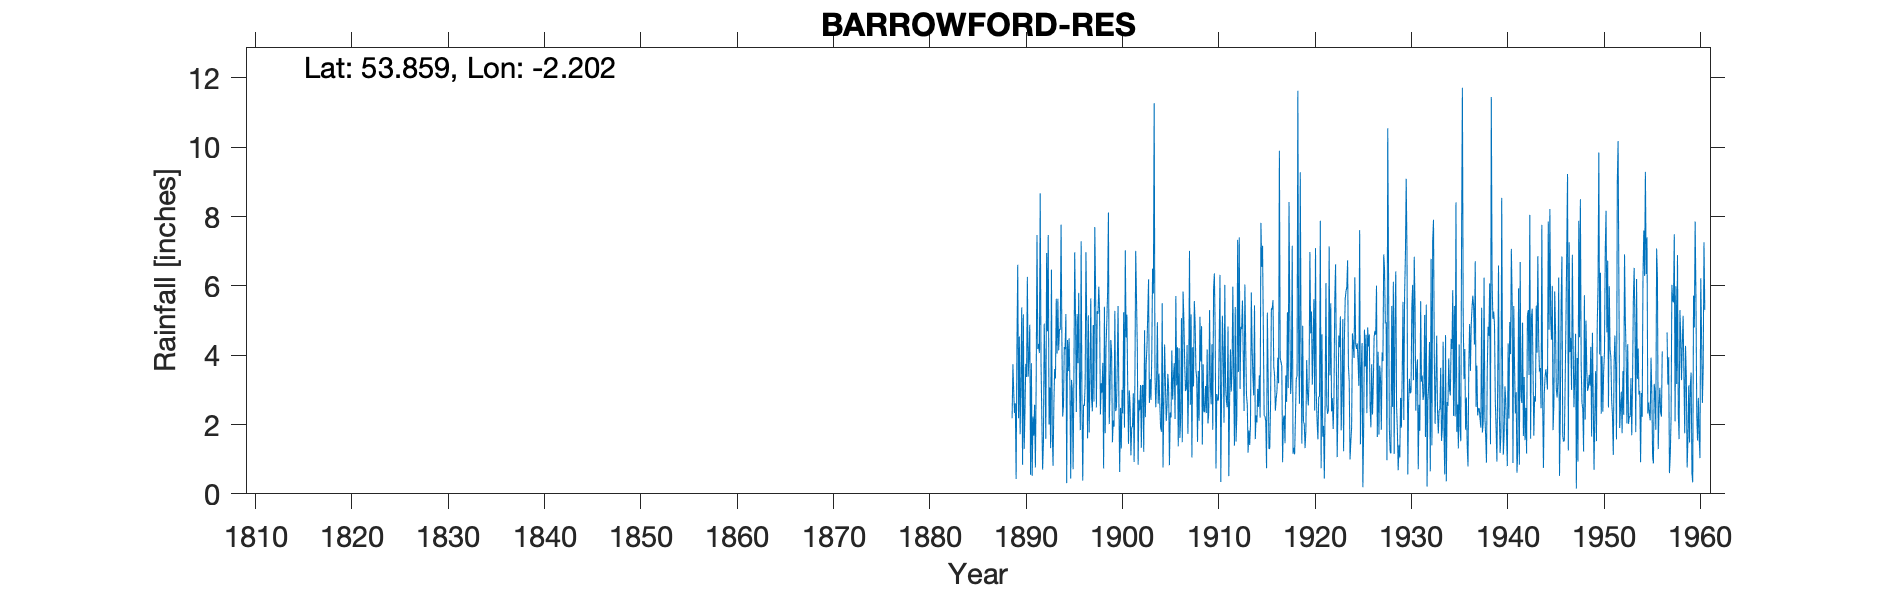

Values plotted in this chart, from the file beside it:
BARROWFORD RESERVOIR, , , , , , , , , , , , , , , , , , , , , , , 
Grid ref, SD868403, Long, -2.202, Lat, 53.86, Elevation, 473, ft, , , , , , , , , , , , , , , 
Station no, 2988, , , , , , , , , , , , , , , , , , , , , , 
, 1880, 1881, 1882, 1883, 1884, 1885, 1886, 1887, 1888, 1889, 1890, 1891, 1892, 1893, 1894, 1895, 1896, 1897, 1898, 1899, 1900, 1901, 1902
January, , , , , , , , , , 2.18, 5.38, 3.77, 3.83, 1.32, 4.73, 3.18, 3.1, 1.77, 5.98, 8.12, 5.42, 3.16, 4.18
February, , , , , , , , , , 3.74, 0.84, 0.52, 2.23, 6.47, 7.77, 0.44, 1.84, 3.27, 5.24, 2.01, 2.74, 1.44, 0.84
March, , , , , , , , , , 2.93, 5.18, 2.23, 0.7, 1.76, 4.48, 3.29, 7.29, 5.64, 2.29, 3, 0.63, 2.98, 2.7
April, , , , , , , , , , 2.33, 1.29, 1.68, 1.46, 0.81, 2.23, 2.97, 2.71, 2.74, 3.19, 4.44, 2.48, 2.54, 2.41
May, , , , , , , , , , 2.61, 2.34, 2.57, 4.91, 2.55, 2.56, 0.71, 0.38, 2.38, 2.92, 4.04, 1.31, 1.11, 3.14
June, , , , , , , , , , 0.43, 3.75, 0.76, 3.64, 3.6, 4.24, 3.48, 2.57, 4.87, 3.78, 1.49, 3, 1.9, 1.33
July, , , , , , , , , , 4.21, 3.37, 3.3, 1.59, 3.33, 4.17, 6.97, 2.53, 2.66, 0.73, 2.12, 2.32, 1.95, 3.12
August, , , , , , , , , , 6.61, 6.26, 7.47, 6.95, 5.63, 5.19, 5.07, 3.19, 7.7, 5.4, 1.94, 5.24, 2.9, 3.14
September, , , , , , , , , , 2.18, 3.38, 4.18, 4.69, 4.05, 0.31, 2.36, 6.97, 5.92, 1.75, 5.28, 1.91, 0.92, 1.21
October, , , , , , , , , , 4.54, 3.95, 4.32, 7.47, 5.63, 4.44, 5.19, 4.84, 2.49, 4.23, 2.39, 7.03, 3.38, 4.72
November, , , , , , , , , , 1.72, 4.88, 4.06, 2, 4.14, 3.54, 3.77, 1.6, 5.27, 4.99, 2.49, 4.51, 7.01, 2.21
December, , , , , , , , , , 3.28, 0.55, 8.67, 3.07, 4.76, 4.49, 5.8, 5.15, 5.19, 5.85, 3.65, 5.17, 5.59, 3.73
Total, , , , , , , , , , 36.76, 41.17, 43.53, 42.54, 44.05, 48.15, 43.23, 42.17, 49.9, 46.35, 40.97, 41.76, 34.88, 32.73
